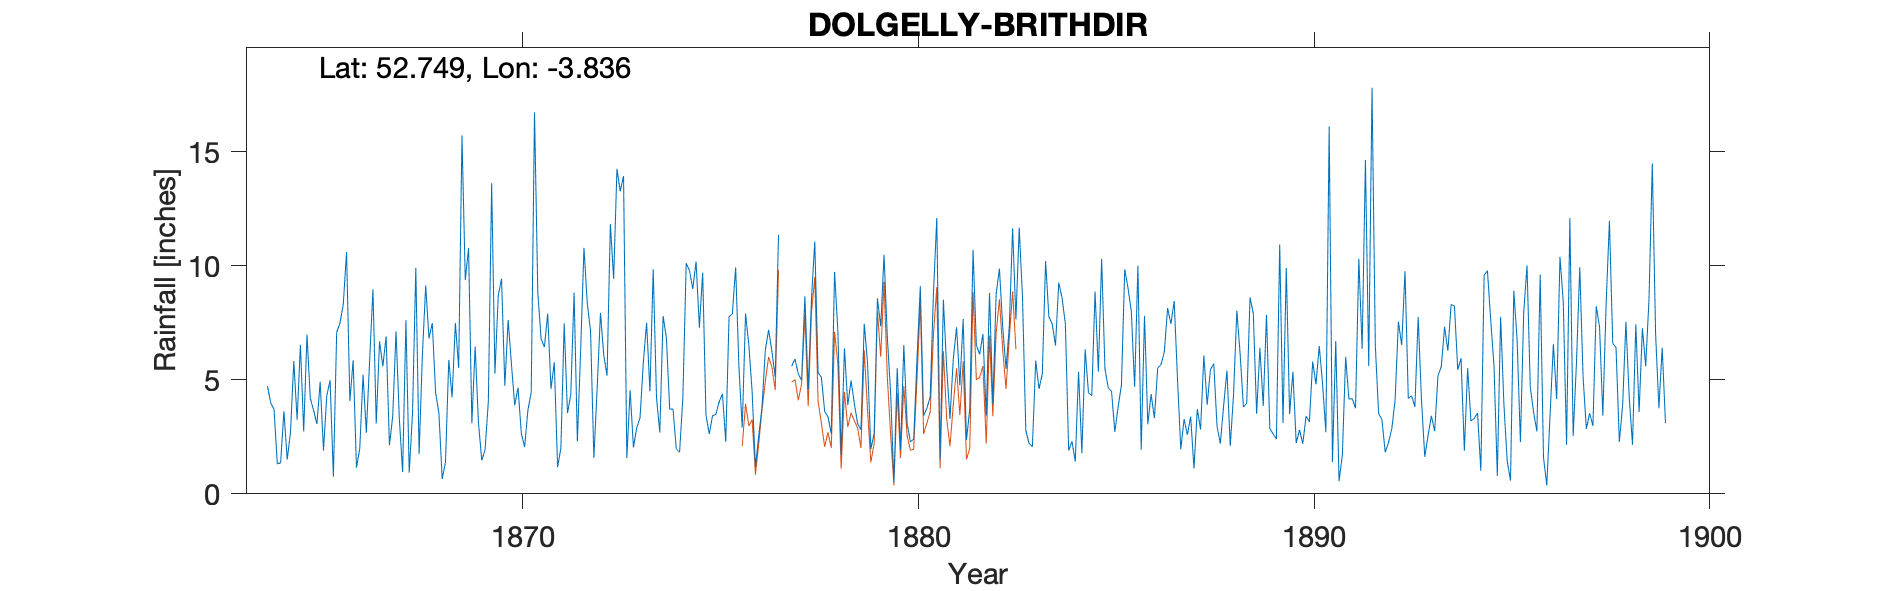

Values plotted in this chart, from the file beside it:
DOLGELLY-BRITHDIR-MAIN-GAUGE, , , , , , , , , , , , , , , , , , , , , , , 
Grid ref, SH762184, Long, -3.836, Lat, 52.75, Elevation, 465, ft., , , , , , , , , , , , , , , 
Station no, RR2358, , , , , , , , , , , , , , , , , , , , , , 
, 1860, 1861, 1862, 1863, 1864, 1865, 1866, 1867, 1868, 1869, 1870, 1871, 1872, 1873, 1874, 1875, 1876, 1877, 1878, 1879, 1880, 1881, 1882
January, , , , , 4.72, 6.98, 10.6, 6.9, 9.13, 9.37, 4.74, 6.43, 10.78, 13.93, 7.79, 9.69, 2.9, , 5.11, 2.8, 1.94, 1.52, 6.11
February, , , , , 3.98, 4.18, 4.06, 2.13, 6.81, 10.77, 7.62, 7.9, 8.35, 1.57, 6.83, 3.45, 7.9, , 3.6, 7.45, 6.52, 8.51, 7.01
March, , , , , 3.7, 3.66, 5.86, 3.41, 7.48, 3.09, 5.68, 4.6, 7.13, 4.54, 3.71, 2.62, 6.53, , 3.38, 5.75, 3.1, 5.52, 3.43
April, , , , , 1.31, 3.06, 1.15, 7.12, 4.44, 6.45, 3.88, 5.76, 1.57, 2.04, 3.72, 3.43, 4.48, 5.6, 2.62, 1.96, 2.28, 3.29, 8.8
May, , , , , 1.36, 4.91, 1.97, 3.31, 3.54, 3.12, 4.66, 1.17, 4.63, 2.9, 1.97, 3.48, 1.18, 5.91, 9.73, 2.64, 2.4, 5.9, 3.95
June, , , , , 3.62, 1.9, 5.23, 0.95, 0.65, 1.47, 2.65, 2.01, 7.93, 3.33, 1.83, 4.03, 2.54, 5.25, 7.13, 8.57, 5.93, 7.3, 8.75
July, , , , , 1.5, 4.3, 2.68, 7.6, 1.39, 1.92, 2.05, 7.47, 6.08, 5.75, 4.24, 4.38, 3.8, 4.98, 1.7, 7.34, 9.1, 4.75, 9.87
August, , , , , 2.71, 4.98, 5.85, 0.93, 5.87, 4.05, 3.67, 3.53, 5.18, 7.5, 10.11, 2.28, 6.3, 8.66, 6.38, 10.48, 3.43, 7.66, 7.3
September, , , , , 5.82, 0.75, 8.96, 3.53, 4.23, 13.62, 4.45, 4.35, 11.82, 4.49, 9.78, 7.77, 7.19, 4.58, 3.89, 6.86, 3.75, 2.36, 5.48
October, , , , , 3.25, 7.08, 3.08, 9.91, 7.49, 5.27, 16.72, 8.82, 9.42, 9.84, 8.98, 7.88, 6.23, 8.55, 4.97, 4.45, 4.24, 3.71, 7.35
November, , , , , 6.53, 7.49, 6.68, 1.74, 5.52, 8.68, 8.82, 2.3, 14.24, 4.21, 10.18, 9.92, 5.13, 11.05, 3.95, 0.5, 8.83, 10.69, 11.63
December, , , , , 2.73, 8.3, 5.59, 6.11, 15.71, 9.43, 6.78, 6.33, 13.26, 2.69, 7.28, 5.53, 11.35, 5.3, 3.07, 5.51, 12.09, 6.52, 7.64
Total, , , , , 41.23, 57.59, 61.71, 53.64, 72.26, 77.24, 71.72, 60.67, 100.4, 62.79, 76.42, 64.46, 65.53, , 55.53, 64.31, 63.61, 67.73, 87.32
NOTES, , , , , , , , , , , , , , , , , , , , , , , 
NGR is Werngoch Brithdir where the obser…, , , , , , , , , , , , , , , , , , , , , , , 
There is a second gauge at this location…, , , , , , , , , , , , , , , , , , , , , , , 
